Run: headless pygame with SDL's dummy video driver; simulated clock (each Clock.tick advances the game by its frame time, no real sleeping); random seed 0; keys injected as events and as key.get_pressed() state; no mouse input; restart key R tapped at the start of phases 3 and 4.
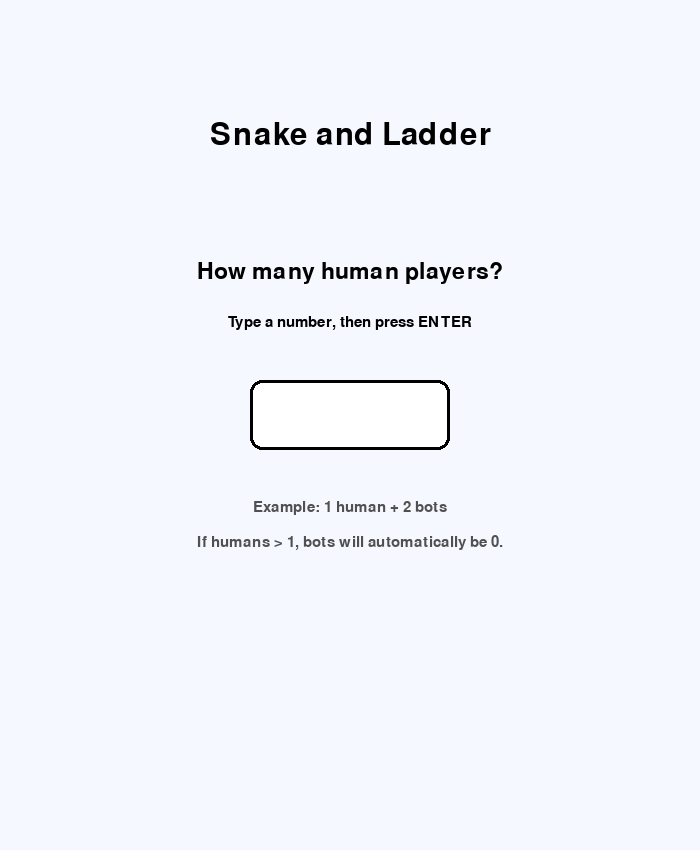
Frame 1 of 4 · flips 1–60 · no input
Frame 2 of 4 · flips 61–180 · tapped SPACE, RETURN · held RIGHT (→), D · screen unchanged from frame 1, image omitted
Frame 3 of 4 · flips 181–300 · tapped R · held DOWN (↓), S · screen unchanged from frame 2, image omitted
Frame 4 of 4 · flips 301–420 · tapped R · held LEFT (←), A, UP (↑), W · screen unchanged from frame 3, image omitted

The pygame program that drew these frames:

import pygame
import random
import sys
import time
import math

pygame.init()

# -------------------------
# Window setup
# -------------------------

WIDTH, HEIGHT = 700, 850
BOARD_SIZE = 600
CELL_SIZE = BOARD_SIZE // 10

SCREEN = pygame.display.set_mode((WIDTH, HEIGHT))
pygame.display.set_caption("Snake and Ladder")

FONT = pygame.font.SysFont("arial", 22)
BIG_FONT = pygame.font.SysFont("arial", 34)
TITLE_FONT = pygame.font.SysFont("arial", 46)

BOARD_X = 50
BOARD_Y = 50

clock = pygame.time.Clock()


# -------------------------
# Colours
# -------------------------

WHITE = (255, 255, 255)
BLACK = (0, 0, 0)
LIGHT_BLUE = (180, 220, 255)
LIGHT_GREY = (230, 230, 230)
DARK_GREEN = (0, 120, 0)
GREEN = (50, 180, 70)
RED = (200, 40, 40)
BROWN = (150, 90, 40)

PLAYER_COLOURS = [
    (255, 200, 0),
    (255, 80, 80),
    (80, 180, 255),
    (120, 255, 120),
    (200, 120, 255),
    (255, 150, 60),
]


# -------------------------
# Snakes and ladders
# key = start square, value = destination square
# -------------------------

jumps = {
    # Ladders
    3: 22,
    8: 30,
    15: 44,
    28: 55,
    36: 57,
    51: 72,
    66: 87,
    78: 94,

    # Snakes
    24: 6,
    39: 18,
    49: 31,
    64: 42,
    73: 52,
    84: 60,
    92: 70,
    99: 2,
}


# -------------------------
# Game state
# -------------------------

screen_mode = "setup"

setup_stage = "humans"
setup_text = ""
setup_humans = 1

players = []

current_turn = 0
dice_value = 1
displayed_dice_value = 1
message = ""

game_over = False

bot_move_timer = 0
BOT_MOVE_DELAY = 0.35

dice_rolling = False
dice_roll_owner = None
bot_roll_start = 0
BOT_ROLL_TIME = 1.0

# Smooth movement animation
move_animating = False
move_player_index = None
move_path = []
move_path_index = 0
move_progress = 0.0
MOVE_SPEED = 0.08

# Smooth snake/ladder animation
jump_animating = False
jump_player_index = None
jump_start_pos = None
jump_end_pos = None
jump_progress = 0.0
JUMP_SPEED = 0.045


# -------------------------
# Setup helpers
# -------------------------

def create_players(num_humans, num_bots):
    new_players = []

    for i in range(num_humans):
        new_players.append({
            "name": f"Player {i + 1}",
            "type": "human",
            "pos": 1,
            "started": False,
            "colour": PLAYER_COLOURS[len(new_players) % len(PLAYER_COLOURS)],
            "draw_pos": None,
        })

    for i in range(num_bots):
        new_players.append({
            "name": f"Bot {i + 1}",
            "type": "bot",
            "pos": 1,
            "started": False,
            "colour": PLAYER_COLOURS[len(new_players) % len(PLAYER_COLOURS)],
            "draw_pos": None,
        })

    return new_players


def start_game(num_humans, num_bots):
    global players, screen_mode, current_turn
    global dice_value, displayed_dice_value, message
    global game_over, dice_rolling, dice_roll_owner
    global move_animating, jump_animating

    players = create_players(num_humans, num_bots)

    # Random starting player for fairness.
    current_turn = random.randint(0, len(players) - 1)

    dice_value = 1
    displayed_dice_value = 1
    game_over = False
    dice_rolling = False
    dice_roll_owner = None
    move_animating = False
    jump_animating = False

    screen_mode = "game"
    message = f"{players[current_turn]['name']}: roll 6 to start"


# -------------------------
# Board maths
# -------------------------

def get_square_position(square):
    square -= 1

    row = square // 10
    col = square % 10

    if row % 2 == 1:
        col = 9 - col

    x = BOARD_X + col * CELL_SIZE + CELL_SIZE // 2
    y = BOARD_Y + (9 - row) * CELL_SIZE + CELL_SIZE // 2

    return x, y


def lerp(a, b, t):
    return a + (b - a) * t


def smoothstep(t):
    return t * t * (3 - 2 * t)


# -------------------------
# Setup screen
# -------------------------

def draw_setup_screen():
    SCREEN.fill((245, 248, 255))

    title = TITLE_FONT.render("Snake and Ladder", True, BLACK)
    SCREEN.blit(title, (WIDTH // 2 - title.get_width() // 2, 120))

    if setup_stage == "humans":
        prompt = BIG_FONT.render("How many human players?", True, BLACK)
        hint = FONT.render("Type a number, then press ENTER", True, BLACK)
    else:
        prompt = BIG_FONT.render("How many bots?", True, BLACK)
        hint = FONT.render("Type a number, then press ENTER", True, BLACK)

    SCREEN.blit(prompt, (WIDTH // 2 - prompt.get_width() // 2, 260))
    SCREEN.blit(hint, (WIDTH // 2 - hint.get_width() // 2, 315))

    box = pygame.Rect(250, 380, 200, 70)
    pygame.draw.rect(SCREEN, WHITE, box, border_radius=12)
    pygame.draw.rect(SCREEN, BLACK, box, 3, border_radius=12)

    typed = BIG_FONT.render(setup_text, True, BLACK)
    SCREEN.blit(
        typed,
        (
            box.centerx - typed.get_width() // 2,
            box.centery - typed.get_height() // 2,
        )
    )

    note1 = FONT.render("Example: 1 human + 2 bots", True, (80, 80, 80))
    note2 = FONT.render("If humans > 1, bots will automatically be 0.", True, (80, 80, 80))

    SCREEN.blit(note1, (WIDTH // 2 - note1.get_width() // 2, 500))
    SCREEN.blit(note2, (WIDTH // 2 - note2.get_width() // 2, 535))


def handle_setup_key(event):
    global setup_text, setup_stage, setup_humans

    if event.key == pygame.K_BACKSPACE:
        setup_text = setup_text[:-1]

    elif event.key == pygame.K_RETURN:
        if setup_text == "":
            return

        value = int(setup_text)

        if setup_stage == "humans":
            if value < 1:
                value = 1

            setup_humans = value

            if value > 1:
                start_game(value, 0)
            else:
                setup_stage = "bots"
                setup_text = ""

        elif setup_stage == "bots":
            if value < 0:
                value = 0

            start_game(setup_humans, value)

    else:
        if event.unicode.isdigit():
            setup_text += event.unicode


# -------------------------
# Drawing board
# -------------------------

def draw_board():
    for row in range(10):
        for col in range(10):
            x = BOARD_X + col * CELL_SIZE
            y = BOARD_Y + row * CELL_SIZE

            if (row + col) % 2 == 0:
                colour = LIGHT_GREY
            else:
                colour = LIGHT_BLUE

            pygame.draw.rect(SCREEN, colour, (x, y, CELL_SIZE, CELL_SIZE))
            pygame.draw.rect(SCREEN, BLACK, (x, y, CELL_SIZE, CELL_SIZE), 1)

    for square in range(1, 101):
        x, y = get_square_position(square)
        text = FONT.render(str(square), True, BLACK)
        SCREEN.blit(text, (x - 16, y - 16))


def draw_ladder(start, end):
    start_x, start_y = get_square_position(start)
    end_x, end_y = get_square_position(end)

    dx = end_x - start_x
    dy = end_y - start_y
    length = math.hypot(dx, dy)

    if length == 0:
        return

    ux = dx / length
    uy = dy / length

    px = -uy
    py = ux

    width = 16

    left_start = (start_x + px * width, start_y + py * width)
    left_end = (end_x + px * width, end_y + py * width)

    right_start = (start_x - px * width, start_y - py * width)
    right_end = (end_x - px * width, end_y - py * width)

    pygame.draw.line(SCREEN, BROWN, left_start, left_end, 5)
    pygame.draw.line(SCREEN, BROWN, right_start, right_end, 5)

    rung_count = 7

    for i in range(1, rung_count):
        t = i / rung_count

        cx = start_x + dx * t
        cy = start_y + dy * t

        p1 = (cx + px * width, cy + py * width)
        p2 = (cx - px * width, cy - py * width)

        pygame.draw.line(SCREEN, BROWN, p1, p2, 4)


def draw_snake(start, end):
    start_x, start_y = get_square_position(start)
    end_x, end_y = get_square_position(end)

    dx = end_x - start_x
    dy = end_y - start_y

    points = []
    segments = 24
    length = math.hypot(dx, dy)

    for i in range(segments + 1):
        t = i / segments

        x = start_x + dx * t
        y = start_y + dy * t

        wave = math.sin(t * math.pi * 5) * 18

        if length != 0:
            px = -dy / length
            py = dx / length
            x += px * wave
            y += py * wave

        points.append((x, y))

    pygame.draw.lines(SCREEN, GREEN, False, points, 14)
    pygame.draw.lines(SCREEN, DARK_GREEN, False, points, 4)

    pygame.draw.circle(SCREEN, GREEN, (start_x, start_y), 17)
    pygame.draw.circle(SCREEN, DARK_GREEN, (start_x, start_y), 17, 3)

    pygame.draw.circle(SCREEN, BLACK, (start_x - 6, start_y - 4), 3)
    pygame.draw.circle(SCREEN, BLACK, (start_x + 6, start_y - 4), 3)

    pygame.draw.line(SCREEN, RED, (start_x, start_y + 12), (start_x, start_y + 25), 3)
    pygame.draw.line(SCREEN, RED, (start_x, start_y + 25), (start_x - 6, start_y + 31), 2)
    pygame.draw.line(SCREEN, RED, (start_x, start_y + 25), (start_x + 6, start_y + 31), 2)


def draw_snakes_and_ladders():
    for start, end in jumps.items():
        if end > start:
            draw_ladder(start, end)
        else:
            draw_snake(start, end)


def draw_players():
    square_index = {}

    for player in players:
        pos = player["pos"]

        if pos not in square_index:
            square_index[pos] = 0

        index = square_index[pos]
        square_index[pos] += 1

        if player["draw_pos"] is not None:
            x, y = player["draw_pos"]
        else:
            x, y = get_square_position(pos)

        offsets = [
            (-14, -14),
            (14, -14),
            (-14, 14),
            (14, 14),
            (0, 0),
            (0, -22),
        ]

        offset_x, offset_y = offsets[index % len(offsets)]

        # During animation, don't offset too much because it looks weird.
        if player["draw_pos"] is not None:
            offset_x, offset_y = 0, 0

        centre = (int(x + offset_x), int(y + offset_y))

        pygame.draw.circle(SCREEN, player["colour"], centre, 16)
        pygame.draw.circle(SCREEN, BLACK, centre, 16, 2)

        label = FONT.render(str(players.index(player) + 1), True, BLACK)
        SCREEN.blit(
            label,
            (
                centre[0] - label.get_width() // 2,
                centre[1] - label.get_height() // 2,
            )
        )


# -------------------------
# Dice graphics
# -------------------------

def draw_dice_face(x, y, size, value):
    rect = pygame.Rect(x, y, size, size)

    pygame.draw.rect(SCREEN, WHITE, rect, border_radius=14)
    pygame.draw.rect(SCREEN, BLACK, rect, 4, border_radius=14)

    pip_radius = size // 12

    left = x + size * 0.25
    middle = x + size * 0.5
    right = x + size * 0.75

    top = y + size * 0.25
    centre = y + size * 0.5
    bottom = y + size * 0.75

    positions = {
        1: [(middle, centre)],
        2: [(left, top), (right, bottom)],
        3: [(left, top), (middle, centre), (right, bottom)],
        4: [(left, top), (right, top), (left, bottom), (right, bottom)],
        5: [(left, top), (right, top), (middle, centre), (left, bottom), (right, bottom)],
        6: [(left, top), (right, top), (left, centre), (right, centre), (left, bottom), (right, bottom)],
    }

    for px, py in positions[value]:
        pygame.draw.circle(SCREEN, BLACK, (int(px), int(py)), pip_radius)


def draw_ui():
    current_player = players[current_turn]

    pygame.draw.rect(SCREEN, (245, 245, 245), (0, 650, WIDTH, 200))

    turn_text = BIG_FONT.render(
        f"Turn: {current_player['name']}",
        True,
        BLACK
    )
    SCREEN.blit(turn_text, (50, 665))

    status = "Started" if current_player["started"] else "Need 6 to start"
    status_text = FONT.render(status, True, (80, 80, 80))
    SCREEN.blit(status_text, (50, 710))

    msg_text = FONT.render(message, True, BLACK)
    SCREEN.blit(msg_text, (50, 760))

    controls = FONT.render(
        "SPACE = start dice (auto stop 1s) | movement is automatic | R = restart",
        True,
        (80, 80, 80)
    )
    SCREEN.blit(controls, (50, 805))

    draw_dice_face(520, 675, 90, displayed_dice_value)

    dice_label = FONT.render("Dice", True, BLACK)
    SCREEN.blit(dice_label, (545, 770))


# -------------------------
# Game logic
# -------------------------

def next_turn():
    global current_turn, message

    current_turn = (current_turn + 1) % len(players)
    current_player = players[current_turn]

    if current_player["type"] == "human":
        if current_player["started"]:
            message = f"{current_player['name']}: press SPACE to roll"
        else:
            message = f"{current_player['name']}: roll 6 to start"
    else:
        message = f"{current_player['name']} is thinking..."


def check_win(player):
    global game_over, message

    if player["pos"] == 100:
        game_over = True
        message = f"{player['name']} wins! Press R to restart."
        return True

    return False


def start_dice_roll():
    global dice_rolling, dice_roll_owner, message, bot_roll_start

    if game_over or dice_rolling or move_animating or jump_animating:
        return

    player = players[current_turn]

    dice_rolling = True
    dice_roll_owner = current_turn
    bot_roll_start = time.time()

    if player["type"] == "human":
        message = f"{player['name']} is rolling..."
    else:
        message = f"{player['name']} is rolling..."


def stop_dice_roll():
    global dice_rolling, dice_roll_owner
    global dice_value, displayed_dice_value
    global message

    if not dice_rolling:
        return

    if dice_roll_owner != current_turn:
        return

    player = players[current_turn]

    dice_value = random.randint(1, 6)
    displayed_dice_value = dice_value

    dice_rolling = False
    dice_roll_owner = None

    # Must roll 6 to start.
    if not player["started"]:
        if dice_value == 6:
            player["started"] = True
            message = f"{player['name']} rolled 6 and started!"
            start_smooth_move(current_turn, 6)
        else:
            message = f"{player['name']} rolled {dice_value}. Need 6 to start."
            next_turn()

        return

    new_pos = player["pos"] + dice_value

    if new_pos > 100:
        distance = 100 - player["pos"]
        message = f"{player['name']} rolled {dice_value}. Need {distance}. No move!"

        if dice_value == 6:
            message += " Bonus roll!"
        else:
            next_turn()

        return

    message = f"{player['name']} rolled {dice_value}."
    start_smooth_move(current_turn, dice_value)


def start_smooth_move(player_index, steps):
    global move_animating, move_player_index, move_path
    global move_path_index, move_progress

    player = players[player_index]

    move_path = []

    start_square = player["pos"]

    for i in range(1, steps + 1):
        move_path.append(start_square + i)

    if not move_path:
        return

    move_animating = True
    move_player_index = player_index
    move_path_index = 0
    move_progress = 0.0

    player["draw_pos"] = get_square_position(player["pos"])


def update_smooth_move():
    global move_animating, move_player_index, move_path
    global move_path_index, move_progress, message

    if not move_animating:
        return

    player = players[move_player_index]

    if move_path_index >= len(move_path):
        finish_smooth_move()
        return

    current_square = player["pos"]
    target_square = move_path[move_path_index]

    start_x, start_y = get_square_position(current_square)
    end_x, end_y = get_square_position(target_square)

    move_progress += MOVE_SPEED
    t = min(1.0, move_progress)
    t = smoothstep(t)

    x = lerp(start_x, end_x, t)
    y = lerp(start_y, end_y, t)

    player["draw_pos"] = (x, y)

    if move_progress >= 1.0:
        player["pos"] = target_square
        player["draw_pos"] = get_square_position(player["pos"])

        move_path_index += 1
        move_progress = 0.0

        if move_path_index >= len(move_path):
            finish_smooth_move()


def finish_smooth_move():
    global move_animating, move_player_index, move_path
    global move_path_index, move_progress, message

    if move_player_index is None:
        return

    player = players[move_player_index]
    player["draw_pos"] = None

    move_animating = False
    move_player_index = None
    move_path = []
    move_path_index = 0
    move_progress = 0.0

    # Snakes and ladders only trigger after final dice move.
    if player["pos"] in jumps:
        old_pos = player["pos"]
        new_pos = jumps[player["pos"]]

        if new_pos > old_pos:
            message = f"{player['name']} landed on a ladder: {old_pos} -> {new_pos}"
        else:
            message = f"{player['name']} landed on a snake: {old_pos} -> {new_pos}"

        start_jump_animation(players.index(player), old_pos, new_pos)
        return

    finish_turn_after_all_movement(player)


def start_jump_animation(player_index, old_square, new_square):
    global jump_animating, jump_player_index
    global jump_start_pos, jump_end_pos, jump_progress

    player = players[player_index]

    jump_animating = True
    jump_player_index = player_index
    jump_start_pos = get_square_position(old_square)
    jump_end_pos = get_square_position(new_square)
    jump_progress = 0.0

    player["draw_pos"] = jump_start_pos
    player["pos"] = new_square


def update_jump_animation():
    global jump_animating, jump_player_index
    global jump_start_pos, jump_end_pos, jump_progress

    if not jump_animating:
        return

    player = players[jump_player_index]

    jump_progress += JUMP_SPEED
    t = min(1.0, jump_progress)
    t = smoothstep(t)

    x = lerp(jump_start_pos[0], jump_end_pos[0], t)
    y = lerp(jump_start_pos[1], jump_end_pos[1], t)

    player["draw_pos"] = (x, y)

    if jump_progress >= 1.0:
        player["draw_pos"] = None

        finished_player = player

        jump_animating = False
        jump_player_index = None
        jump_start_pos = None
        jump_end_pos = None
        jump_progress = 0.0

        finish_turn_after_all_movement(finished_player)


def finish_turn_after_all_movement(player):
    global message

    if check_win(player):
        return

    # Bonus roll rule.
    if dice_value == 6:
        if player["type"] == "human":
            message += f" {player['name']} rolled 6! Roll again."
        else:
            message += f" {player['name']} rolled 6 and gets another turn."
    else:
        next_turn()


def restart_game():
    global current_turn, dice_value, displayed_dice_value, message
    global game_over, dice_rolling, dice_roll_owner
    global move_animating, move_player_index, move_path, move_path_index, move_progress
    global jump_animating, jump_player_index, jump_start_pos, jump_end_pos, jump_progress

    for player in players:
        player["pos"] = 1
        player["started"] = False
        player["draw_pos"] = None

    current_turn = random.randint(0, len(players) - 1)
    dice_value = 1
    displayed_dice_value = 1

    game_over = False
    dice_rolling = False
    dice_roll_owner = None

    move_animating = False
    move_player_index = None
    move_path = []
    move_path_index = 0
    move_progress = 0.0

    jump_animating = False
    jump_player_index = None
    jump_start_pos = None
    jump_end_pos = None
    jump_progress = 0.0

    message = f"{players[current_turn]['name']}: roll 6 to start"


# -------------------------
# Main loop
# -------------------------

while True:
    SCREEN.fill(WHITE)

    for event in pygame.event.get():
        if event.type == pygame.QUIT:
            pygame.quit()
            sys.exit()

        if event.type == pygame.KEYDOWN:
            if screen_mode == "setup":
                handle_setup_key(event)

            elif screen_mode == "game":
                current_player = players[current_turn]

                if event.key == pygame.K_r:
                    restart_game()

                if not game_over:
                    if current_player["type"] == "human":
                            if event.key == pygame.K_SPACE:
                                # Single press to start dice rolling; auto-stops after BOT_ROLL_TIME
                                if not dice_rolling and not move_animating and not jump_animating:
                                    start_dice_roll()

    if screen_mode == "setup":
        draw_setup_screen()

    elif screen_mode == "game":
        current_player = players[current_turn]

        if dice_rolling:
            displayed_dice_value = random.randint(1, 6)
            # Auto-stop rolling after BOT_ROLL_TIME seconds
            if time.time() - bot_roll_start >= BOT_ROLL_TIME:
                stop_dice_roll()

        update_smooth_move()
        update_jump_animation()

        if not game_over and current_player["type"] == "bot":
            now = time.time()

            if not dice_rolling and not move_animating and not jump_animating:
                if now - bot_move_timer > BOT_MOVE_DELAY:
                    start_dice_roll()
                    bot_move_timer = now

            elif dice_rolling:
                if now - bot_roll_start > BOT_ROLL_TIME:
                    stop_dice_roll()

        draw_board()
        draw_snakes_and_ladders()
        draw_players()
        draw_ui()

    pygame.display.update()
    clock.tick(60)
